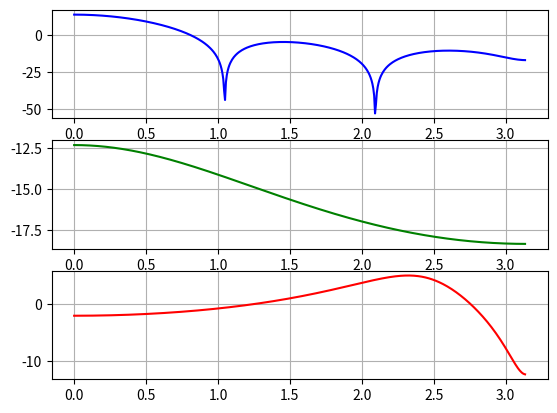
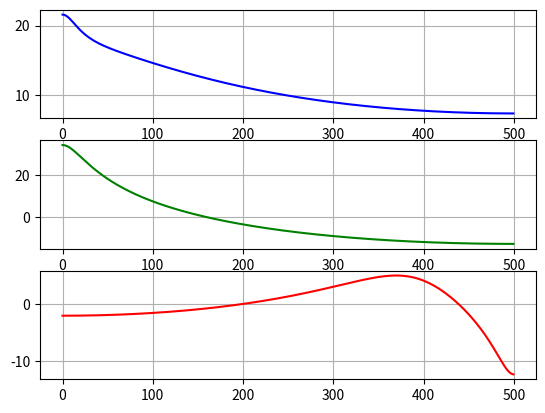

The script that saved these images, in order:
from scipy.signal import freqz
import numpy as np
import matplotlib.pyplot as plt


# A
num = 3 * [1, 1.2]
den = [1, -2.8, 0.45]
w, h = freqz(num, den)
plt.subplot(3, 1, 1)
plt.plot(w, 20 * np.log10(abs(h)), 'b')
plt.grid()

# B
num = [1, 0]
den = [1, -6.2, 1.08]
w, h = freqz(num, den)
plt.subplot(3, 1, 2)
plt.plot(w, 20 * np.log10(abs(h)), 'g')
plt.grid()

# C
num = [1, 0.9]
den = [1, 1, 0.41]
w, h = freqz(num, den)
plt.subplot(3, 1, 3)
plt.plot(w, 20 * np.log10(abs(h)), 'r')
plt.grid()

# modo manual
plt.figure(2)

# A
w = np.arange(0, np.pi, np.pi/1000)
num_m = 3 * (1*np.exp(-1j*w) - 1.2)
den_m = (np.exp(-1j*w) - 0.5) * (np.exp(-1j*w) - 0.9)
plt.subplot(3, 1, 1)
plt.plot(w*1000/(2*np.pi), 20 * np.log10(abs(num_m/den_m)), 'b')
plt.grid()

# B
num_m = np.exp(-1j*w)
den_m = (np.exp(-1j*w) - 0.9) * (np.exp(-1j*w) - 1.2)
plt.subplot(3, 1, 2)
plt.plot(w*1000/(2*np.pi), 20 * np.log10(abs(num_m/den_m)), 'g')
plt.grid()

# C
num_m = (np.exp(-1j*w) + 0.9)
den_m = np.exp(-2j*w) + np.exp(-1j*w) + 0.41
plt.subplot(3, 1, 3)
plt.plot(w*1000/(2*np.pi), 20 * np.log10(abs(num_m/den_m)), 'r')
plt.grid()


plt.show()